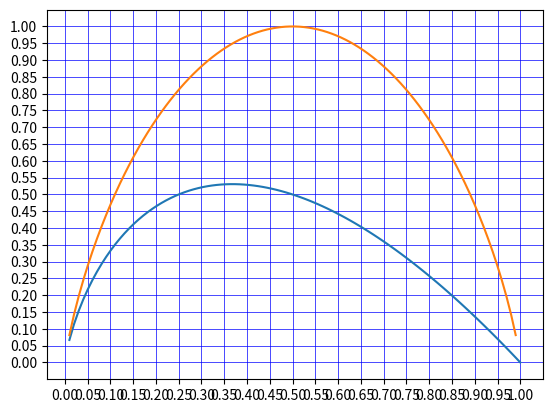

This figure's Python source:
import numpy as np
import matplotlib.pyplot as plt
from matplotlib.ticker import MultipleLocator

# 将x主刻度标签设置为0.01的倍数
x_major_Locator = MultipleLocator(0.05)
# 将y轴主刻度标签设置为0.01的倍数
y_major_Locator = MultipleLocator(0.05)

plt.figure(1)
plt.grid(True, linestyle="-", color="b", linewidth="0.5")
ax = plt.subplot(111)
# 在0到1之间，均匀产生100点的数组
x = np.linspace(0, 1, 100)
ax.plot()
ax.plot(x, -x * np.log2(x))
ax.plot(x, -x * np.log2(x) - (1-x) * np.log2(1-x))

# 设置主刻度标签的位置,标签文本的格式
ax.xaxis.set_major_locator(x_major_Locator)
ax.yaxis.set_major_locator(y_major_Locator)

plt.show()
